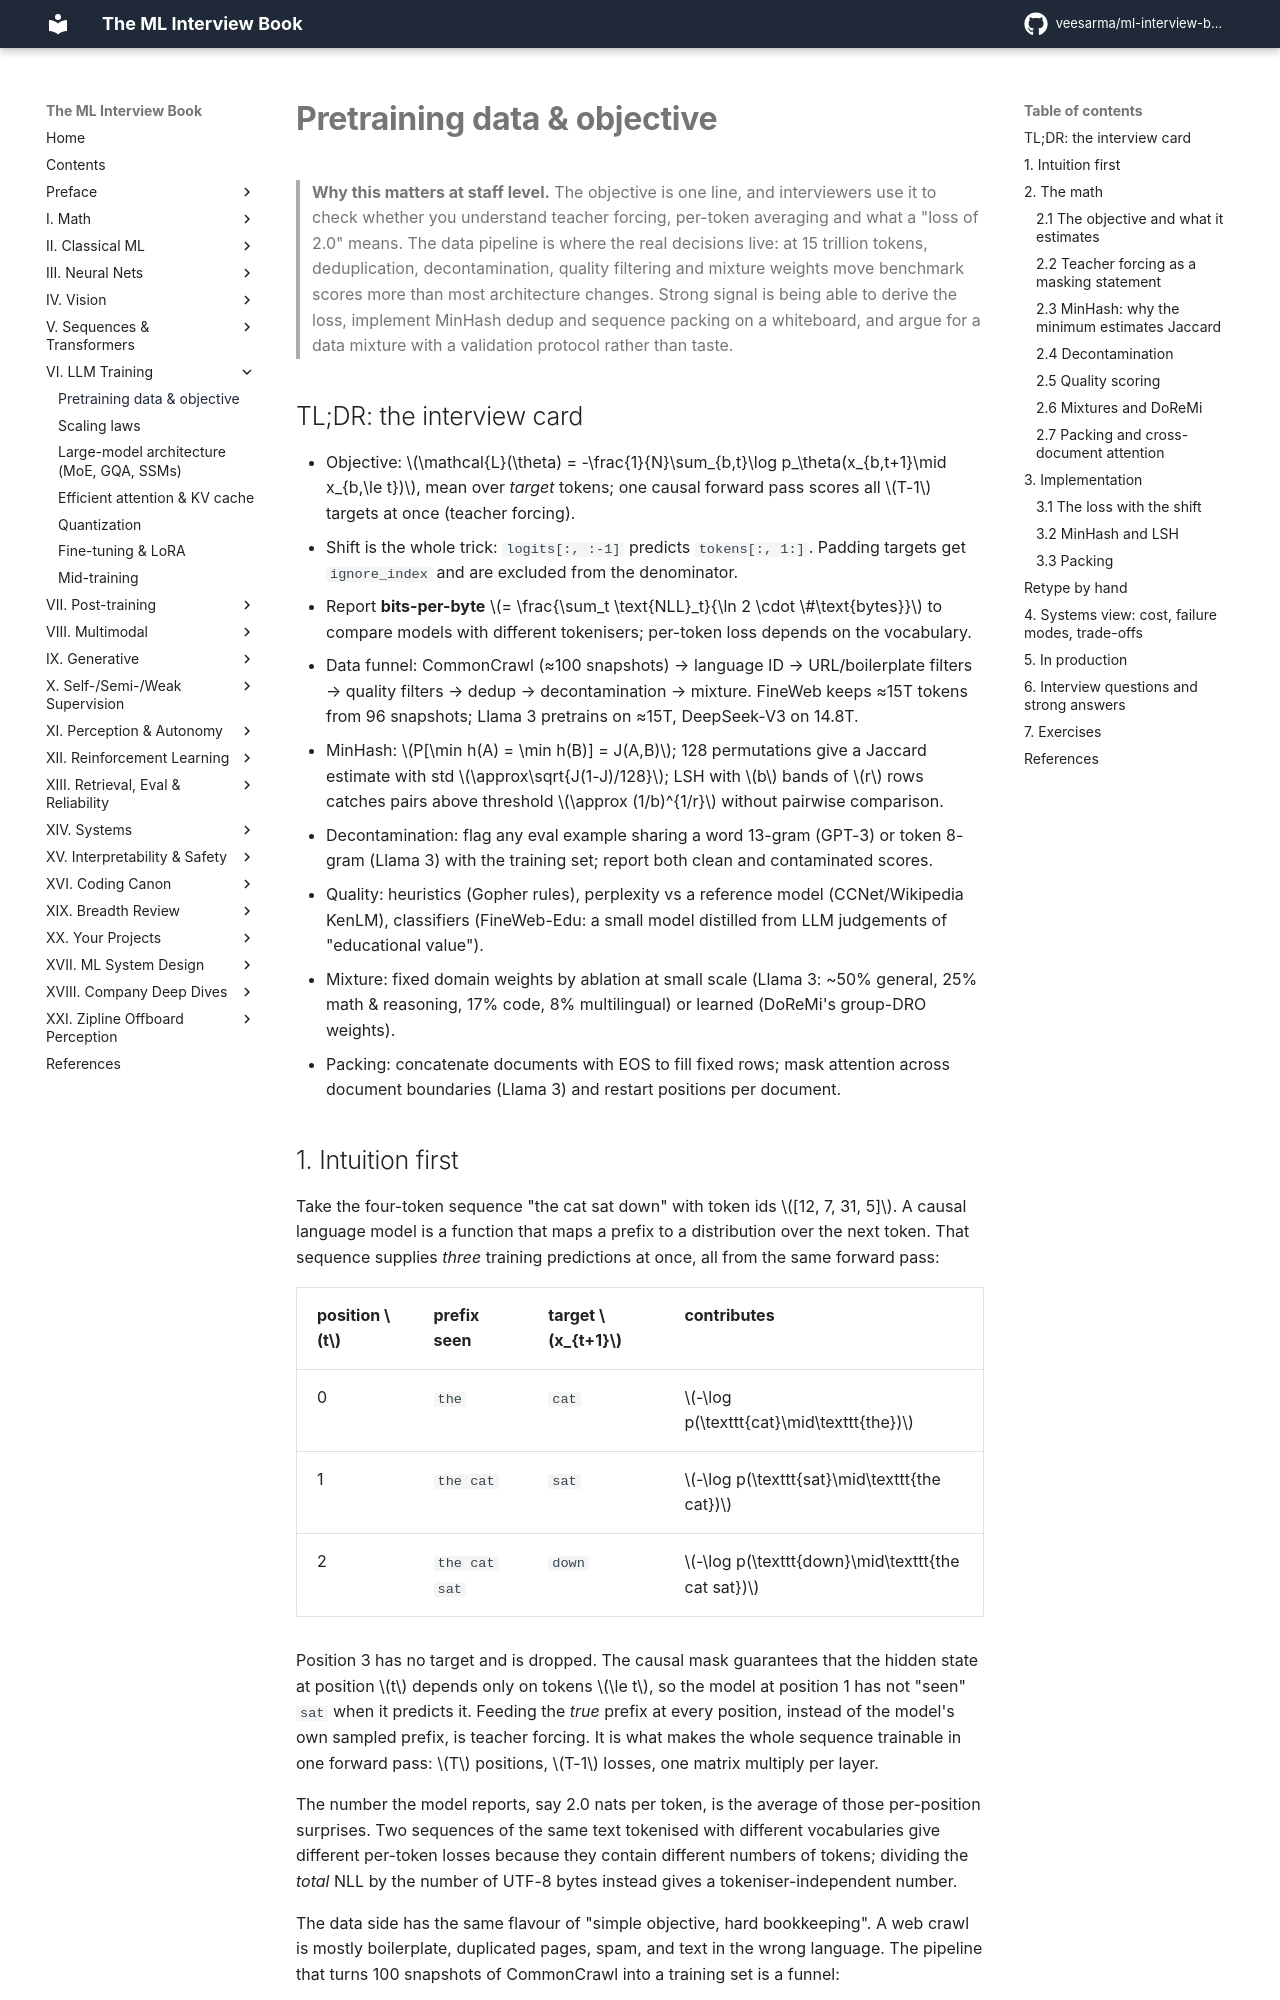

repository: veesarma/ml-interview-book · page: part06-llm-training/01-pretraining-data-objective/index.html · generator: mkdocs

# Pretraining data & objective

> **Why this matters at staff level.** The objective is one line, and interviewers use
> it to check whether you understand teacher forcing, per-token averaging and what a
> "loss of 2.0" means. The data pipeline is where the real decisions live: at 15 trillion
> tokens, deduplication, decontamination, quality filtering and mixture weights move
> benchmark scores more than most architecture changes. Strong signal is being able to
> derive the loss, implement MinHash dedup and sequence packing on a whiteboard, and
> argue for a data mixture with a validation protocol rather than taste.

## TL;DR: the interview card

- Objective: $\mathcal{L}(\theta) = -\frac{1}{N}\sum_{b,t}\log p_\theta(x_{b,t+1}\mid x_{b,\le t})$, mean over
  *target* tokens; one causal forward pass scores all $T-1$ targets at once (teacher forcing).
- Shift is the whole trick: `logits[:, :-1]` predicts `tokens[:, 1:]`. Padding targets get
  `ignore_index` and are excluded from the denominator.
- Report **bits-per-byte** $= \frac{\sum_t \text{NLL}_t}{\ln 2 \cdot \#\text{bytes}}$ to compare models
  with different tokenisers; per-token loss depends on the vocabulary.
- Data funnel: CommonCrawl (≈100 snapshots) → language ID → URL/boilerplate filters →
  quality filters → dedup → decontamination → mixture. FineWeb keeps ≈15T tokens from
  96 snapshots; Llama 3 pretrains on ≈15T, DeepSeek-V3 on 14.8T.
- MinHash: $P[\min h(A) = \min h(B)] = J(A,B)$; 128 permutations give a Jaccard estimate with
  std $\approx\sqrt{J(1-J)/128}$; LSH with $b$ bands of $r$ rows catches pairs above
  threshold $\approx (1/b)^{1/r}$ without pairwise comparison.
- Decontamination: flag any eval example sharing a word 13-gram (GPT-3) or token 8-gram
  (Llama 3) with the training set; report both clean and contaminated scores.
- Quality: heuristics (Gopher rules), perplexity vs a reference model (CCNet/Wikipedia KenLM),
  classifiers (FineWeb-Edu: a small model distilled from LLM judgements of "educational value").
- Mixture: fixed domain weights by ablation at small scale (Llama 3: ~50% general, 25% math &
  reasoning, 17% code, 8% multilingual) or learned (DoReMi's group-DRO weights).
- Packing: concatenate documents with EOS to fill fixed rows; mask attention across document
  boundaries (Llama 3) and restart positions per document.
